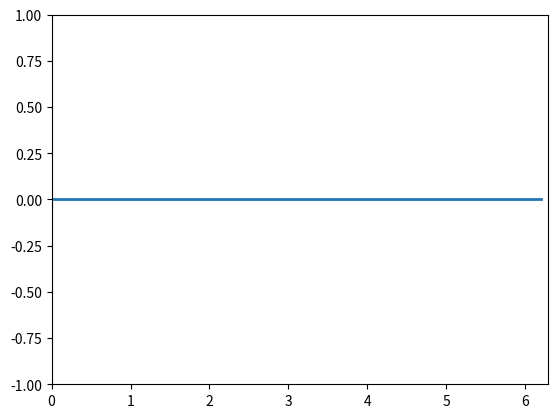

Generate this figure with matplotlib:
import numpy as np
import matplotlib.pyplot as plt
from matplotlib.animation import FuncAnimation
fig, ax = plt.subplots() # Создание пространства и подпространства
anim_object,= plt.plot([], [], '-', lw = 2) # Объект анимации
xdata, ydata = [], [] # Координаты объекта анимации
ax.set_xlim(0, 2*np.pi) # Пределы изменения переменной Х
ax.set_ylim(-1, 1) # Пределы изменения переменной У
def update(frame): # Функция подстановки координат в объект анимации
    xdata.append(frame) # Рассщет координаты Х
    ydata.append(0) # Рассщет координаты У
    anim_object.set_data(xdata, ydata) # Передача координат
    return anim_object,
	
ani = FuncAnimation(fig, 
                    update,
                    frames=np.arange(0, 2*np.pi, 0.1),
                    interval=100 # Интервал между кадрами,
                    )            # по умолчанию 200 милисекунд
plt.plot([0, 0], [-1, 10])
ani.save('animation_1.gif')